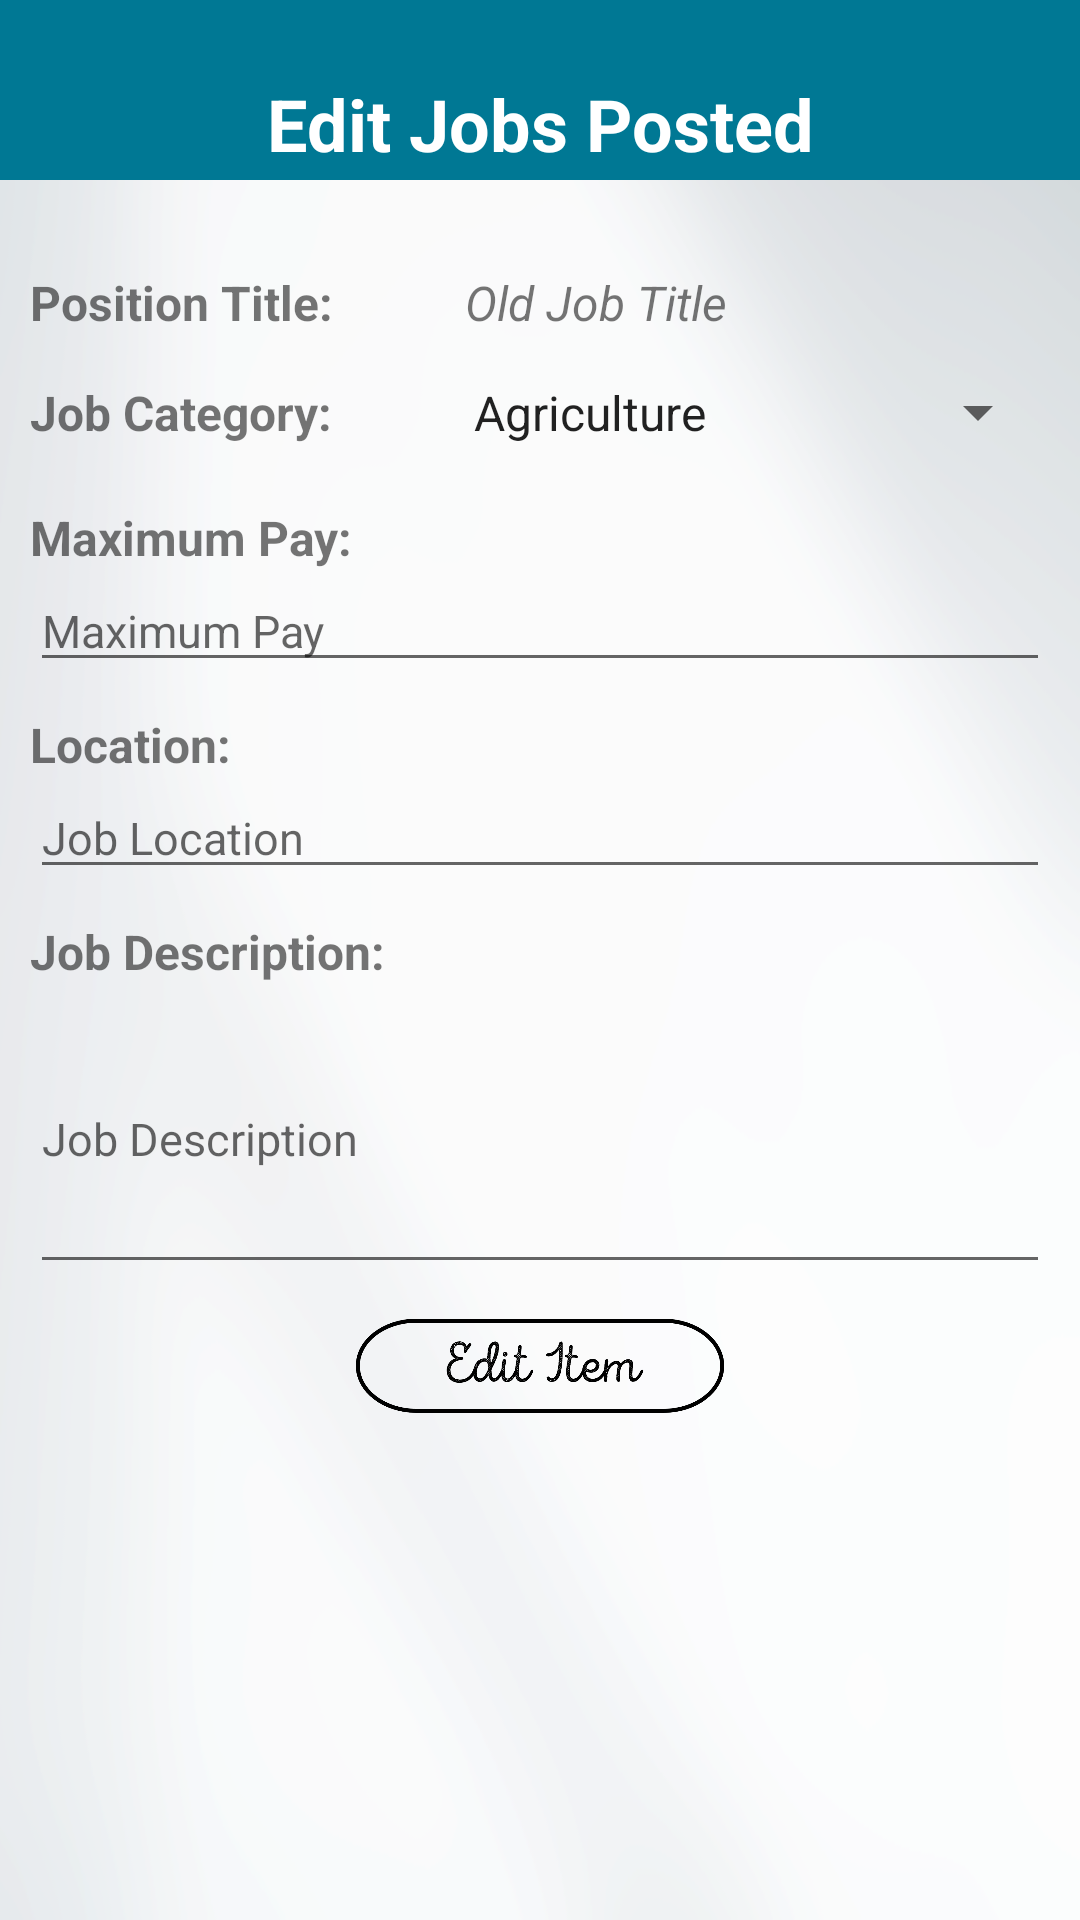

Write the Android layout XML for this screen, with the resource values it uses.
<!-- AndroidManifest.xml: application theme AppTheme -->
<!-- res/layout/activity_client_edit_post_fields.xml -->
<?xml version="1.0" encoding="utf-8"?>
<RelativeLayout xmlns:android="http://schemas.android.com/apk/res/android"
    xmlns:app="http://schemas.android.com/apk/res-auto"
    xmlns:tools="http://schemas.android.com/tools"
    android:layout_width="match_parent"
    android:layout_height="match_parent"
    android:background="@drawable/secondarybg"
    tools:context="edu.ateneo.cie199.worky.ClientPostActivity">

    <LinearLayout
        android:background="@color/colorPrimaryDark"
        android:id="@+id/linearLayout2"
        android:layout_width="match_parent"
        android:layout_height="60dp"
        android:orientation="horizontal">
    </LinearLayout>

    <TextView
        android:id="@+id/lbl_c_e_editpostpage"
        android:layout_width="match_parent"
        android:layout_height="wrap_content"
        android:layout_alignParentStart="true"
        android:layout_alignParentTop="true"
        android:layout_marginTop="25dp"
        android:text="Edit Jobs Posted"
        android:textSize="24sp"
        android:textColor="@color/white"
        android:textAlignment="center"
        android:textStyle="bold" />

    <ScrollView
        android:layout_width="match_parent"
        android:layout_height="wrap_content"
        android:layout_alignParentBottom="true"
        android:layout_alignParentStart="true"
        android:layout_marginLeft="10dp"
        android:layout_marginRight="10dp"
        android:layout_marginTop="10dp"
        android:layout_below="@+id/linearLayout2">

        <LinearLayout
            android:id="@+id/linearLayout5"
            android:layout_width="match_parent"
            android:layout_height="wrap_content"
            android:layout_alignParentStart="true"
            android:layout_below="@+id/linearLayout2"
            android:orientation="vertical"
            android:paddingTop="10dp">

            <LinearLayout
                android:layout_width="match_parent"
                android:layout_height="match_parent"
                android:orientation="horizontal">

                <TextView
                    android:id="@+id/lbl_c_e_jobtitle"
                    android:layout_width="140dp"
                    android:layout_height="wrap_content"
                    android:text="Position Title:"
                    android:textSize="16sp"
                    android:textStyle="bold" />

                <TextView
                    android:id="@+id/txv_c_e_oldjobtitle"
                    android:layout_width="match_parent"
                    android:layout_height="wrap_content"
                    android:layout_weight="0.90"
                    android:paddingLeft="5dp"
                    android:paddingTop="10dp"
                    android:text="Old Job Title"
                    android:textAlignment="viewStart"
                    android:textSize="16sp"
                    android:textStyle="italic" />

            </LinearLayout>

            <LinearLayout
                android:layout_width="match_parent"
                android:layout_height="match_parent"
                android:layout_alignParentStart="true"
                android:layout_below="@+id/linearLayout4"
                android:orientation="horizontal">

                <TextView
                    android:id="@+id/lbl_c_e_jobcategory"
                    android:layout_marginTop="5dp"
                    android:layout_width="140dp"
                    android:layout_height="wrap_content"
                    android:text="Job Category:"
                    android:textSize="16sp"
                    android:textStyle="bold" />

                <Spinner
                    android:id="@+id/spn_c_e_jobcategory"
                    android:layout_width="match_parent"
                    android:layout_height="wrap_content"
                    android:layout_marginTop="5dp"
                    android:entries="@array/jobcategory_array"
                    android:paddingBottom="10dp"
                    android:paddingTop="10dp" />
            </LinearLayout>


            <TextView
                android:id="@+id/lbl_c_e_maxpay"
                android:layout_width="match_parent"
                android:layout_height="wrap_content"
                android:layout_marginTop="10dp"
                android:text="Maximum Pay:"
                android:textSize="16sp"
                android:textStyle="bold" />

            <EditText
                android:id="@+id/edt_c_e_maxpay"
                android:layout_width="match_parent"
                android:layout_height="wrap_content"
                android:ems="10"
                android:hint="Maximum Pay"
                android:inputType="numberDecimal"
                android:textSize="15sp" />


            <TextView
                android:id="@+id/lbl_c_e_jobloc"
                android:layout_width="match_parent"
                android:layout_height="wrap_content"
                android:layout_marginTop="10dp"
                android:text="Location:"
                android:textSize="16sp"
                android:textStyle="bold" />

            <EditText
                android:id="@+id/edt_c_e_jobloc"
                android:layout_width="match_parent"
                android:layout_height="wrap_content"
                android:layout_weight="0.93"
                android:ems="10"
                android:hint="Job Location"
                android:inputType="textPersonName"
                android:textSize="15sp" />

            <TextView
                android:id="@+id/lbl_c_e_jobdesc"
                android:layout_marginTop="10dp"
                android:layout_width="match_parent"
                android:layout_height="wrap_content"
                android:text="Job Description:"
                android:textSize="16sp"
                android:textStyle="bold" />

            <EditText
                android:id="@+id/edt_c_e_jobdesc"
                android:layout_width="match_parent"
                android:layout_height="100dp"
                android:ems="10"
                android:hint="Job Description"
                android:inputType="textMultiLine"
                android:textSize="15sp" />

            <ImageView
                android:id="@+id/btn_c_e_editjob"
                android:layout_marginTop="10dp"
                android:layout_marginBottom="10dp"
                android:layout_width="match_parent"
                android:layout_height="40dp"
                app:srcCompat="@drawable/edititembtn" />
        </LinearLayout>
    </ScrollView>

</RelativeLayout>
<!-- resources referenced by this layout -->
<resources>
  <string-array name="jobcategory_array">
          <item>Agriculture</item>
          <item>Arts</item>
          <item>Clerical</item>
          <item>Education</item>
          <item>Engineering</item>
          <item>Finance</item>
          <item>Health</item>
          <item>Hospitality</item>
          <item>IT</item>
          <item>Legal</item>
          <item>Manufacturing</item>
          <item>Transport</item>
          <item>Others</item>
      </string-array>
  <color name="colorPrimaryDark">#007894</color>
  <color name="white">#ffffff</color>
  <!-- drawable edititembtn: png bitmap (drawable, 22106 bytes) -->
  <!-- drawable secondarybg: png bitmap (drawable, 28169 bytes) -->
  <style name="AppTheme" parent="Theme.AppCompat.Light.NoActionBar">
          
          <item name="colorPrimary">@color/colorPrimary</item>
          <item name="colorPrimaryDark">@color/colorPrimaryDark</item>
          <item name="colorAccent">@color/colorAccent</item>
      </style>
  <color name="colorPrimary">#0496ba</color>
  <color name="colorAccent">#4ed5f7</color>
</resources>
